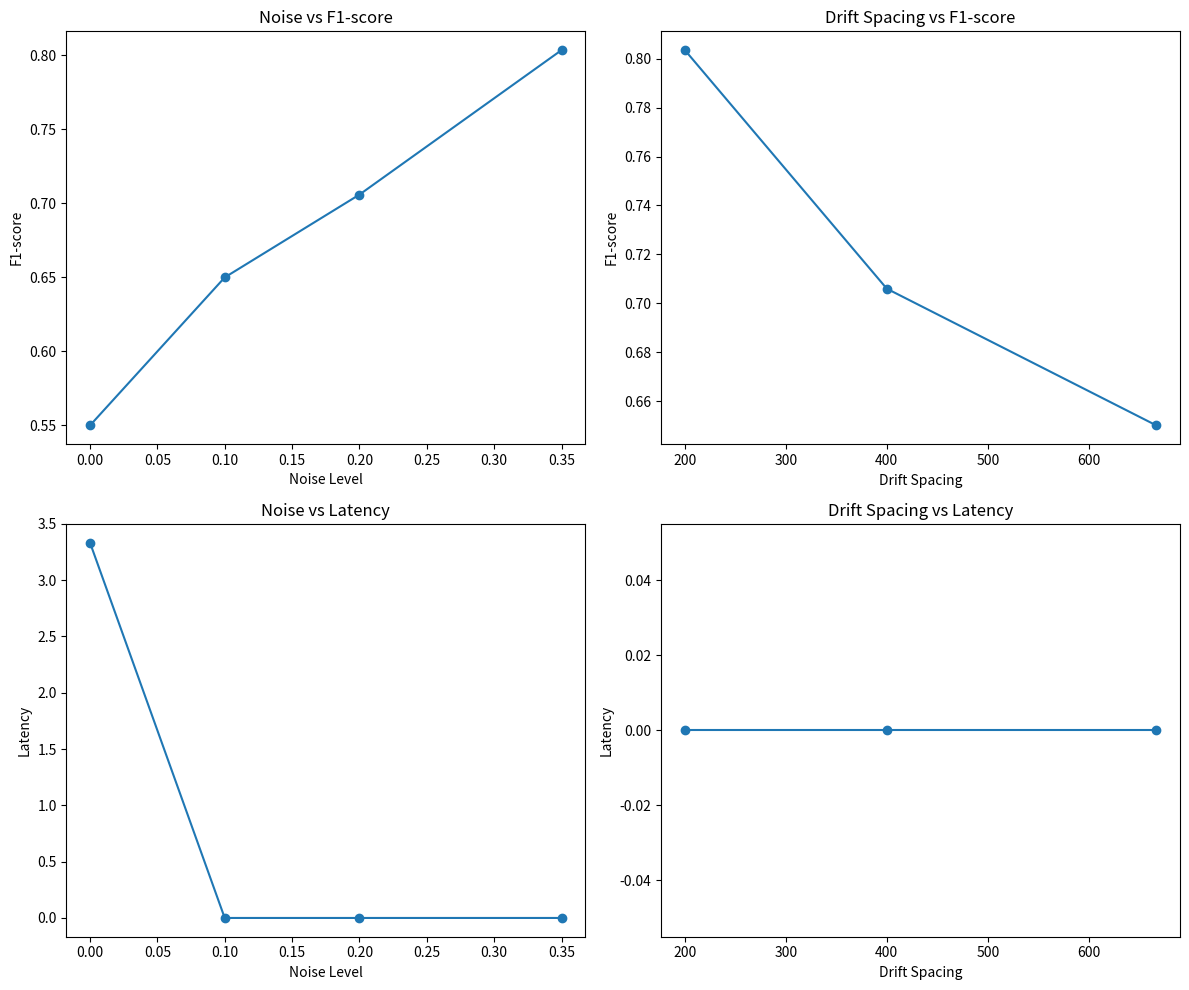

Write the Python code that produced this figure.
#Imports
import numpy as np
import matplotlib.pyplot as plt

#Actual drift locations, coupling the file name with the trace numbers
actualDriftCoords = {
    "Simple_1.xes" : [1000],
    "Simple_2.xes" : [666],
    "Simple_3.xes" : [666, 1333],
    "Simple_4.xes" : [500, 1500],
    "Intermediate_1.xes" : [666, 1333],
    "Intermediate_2.xes" : [800, 1200],
    "Intermediate_3.xes" : [666, 1333],
    "Intermediate_4.xes" : [800, 1200],
    "Difficult_1.xes" : [400, 800, 1200],
    "Difficult_2.xes" : [400, 600, 800],
    "Difficult_3.xes" : [400, 800, 1200],
    "Difficult_4.xes" : [400, 600, 800],
    "BPIC2015Merged.xes" : [1199, 2031, 3440, 4493, 5649]
}


def EvaluatePerformance(detectedDriftCoords, actualDriftCoords, lag_window=50, plot=True):
    """ Functiont that takes as input the detected drift locations and outputs most relevant performance metrics """
    

    #Intialize lists to be filled with the results
    results = {}
    all_f1 = []
    all_latencies = []

    # Calculate for each event log the performance and add the results to the earlier created lists
    for log_name in actualDriftCoords:
        actual = sorted(actualDriftCoords[log_name])
        detected = sorted(detectedDriftCoords.get(log_name, []))

        matched_actual = set()
        matched_detected = set()
        latencies = []

        for i, a in enumerate(actual):
            best_distance = float('inf')
            best_j = None

            for j, d in enumerate(detected):
                if j in matched_detected:
                    continue

                distance = d - a
                if 0 <= distance <= lag_window and distance < best_distance:
                    best_distance = distance
                    best_j = j

            if best_j is not None:
                matched_actual.add(i)
                matched_detected.add(best_j)
                latencies.append(best_distance)

        TP = len(matched_actual)
        FP = len(detected) - TP
        FN = len(actual) - TP

        precision = TP / (TP + FP) if (TP + FP) > 0 else 0
        recall = TP / (TP + FN) if (TP + FN) > 0 else 0
        f1 = (2 * precision * recall / (precision + recall)) if (precision + recall) > 0 else 0

        avg_latency = np.mean(latencies) if latencies else None

        results[log_name] = {
            "F1-score": f1,
            "Precision": precision,
            "Recall": recall,
            "TP": TP,
            "FP": FP,
            "FN": FN,
            "Avg Latency": avg_latency
        }

        all_f1.append(f1)
        if latencies:
            all_latencies.extend(latencies)

        print(f"{log_name}:")
        print(f"  F1-score: {f1:.4f}")
        print(f"  Precision: {precision:.4f}, Recall: {recall:.4f}")
        print(f"  TP: {TP}, FP: {FP}, FN: {FN}")
        print(f"  Avg Latency: {avg_latency:.2f}" if avg_latency is not None else "  Avg Latency: None")
        print()

    overall_f1 = np.mean(all_f1)
    overall_latency = np.mean(all_latencies) if all_latencies else None

    print("=== Average Evaluation Results ===")
    print(f"Average F1-score: {overall_f1:.4f}")
    print(f"Average Latency: {overall_latency:.2f}" if overall_latency is not None else "Average Latency: None")

    results["OVERALL"] = {
        "Average F1-score": overall_f1,
        "Average Latency": overall_latency
    }

    #Creation of the plots showing the effect of noise drift frequency on accuracy and latency
    noise_levels = {
        "Simple_1.xes": 0.0, "Simple_2.xes": 0.0, "Simple_3.xes": 0.0, "Simple_4.xes": 0.0,
        "Intermediate_1.xes": 0.1, "Intermediate_3.xes": 0.1,
        "Intermediate_2.xes": 0.2, "Intermediate_4.xes": 0.2,
        "Difficult_1.xes": 0.2, "Difficult_3.xes": 0.2,
        "Difficult_2.xes": 0.35, "Difficult_4.xes": 0.35,
    }

    drift_spacing = {
        "Intermediate_1.xes": 667, "Intermediate_3.xes": 667,
        "Intermediate_2.xes": 400, "Intermediate_4.xes": 400,
        "Difficult_1.xes": 400, "Difficult_3.xes": 400,
        "Difficult_2.xes": 200, "Difficult_4.xes": 200,
    }

    def aggregate(metric_key, mapping):
        grouped = {}
        for log, value in mapping.items():
            if log not in results:
                continue
            metric = results[log][metric_key]
            if metric is None:
                continue

            grouped.setdefault(value, []).append(metric)

        x = sorted(grouped.keys())
        y = [np.mean(grouped[v]) for v in x]
        return x, y

    if plot:
        noise_x_acc, noise_y_acc = aggregate("F1-score", noise_levels)
        noise_x_lat, noise_y_lat = aggregate("Avg Latency", noise_levels)

        freq_x_acc, freq_y_acc = aggregate("F1-score", drift_spacing)
        freq_x_lat, freq_y_lat = aggregate("Avg Latency", drift_spacing)

        fig, axs = plt.subplots(2, 2, figsize=(12, 10))

        # Top-left: Noise vs Accuracy
        axs[0, 0].plot(noise_x_acc, noise_y_acc, marker='o')
        axs[0, 0].set_title("Noise vs F1-score")
        axs[0, 0].set_xlabel("Noise Level")
        axs[0, 0].set_ylabel("F1-score")

        # Top-right: Drift Frequency vs Accuracy
        axs[0, 1].plot(freq_x_acc, freq_y_acc, marker='o')
        axs[0, 1].set_title("Drift Spacing vs F1-score")
        axs[0, 1].set_xlabel("Drift Spacing")
        axs[0, 1].set_ylabel("F1-score")

        # Bottom-left: Noise vs Latency
        axs[1, 0].plot(noise_x_lat, noise_y_lat, marker='o')
        axs[1, 0].set_title("Noise vs Latency")
        axs[1, 0].set_xlabel("Noise Level")
        axs[1, 0].set_ylabel("Latency")

        # Bottom-right: Drift Frequency vs Latency
        axs[1, 1].plot(freq_x_lat, freq_y_lat, marker='o')
        axs[1, 1].set_title("Drift Spacing vs Latency")
        axs[1, 1].set_xlabel("Drift Spacing")
        axs[1, 1].set_ylabel("Latency")

        plt.tight_layout()
        plt.show()

    return results


#Dictionary of the resuls to be evaluated, coupling the file name with the list of detected drift locations
detectedDriftCoords = {
    "Simple_1.xes" : [1000],
    "Simple_2.xes" : [666],
    "Simple_3.xes" : [666, 1333],
    "Simple_4.xes" : [500, 1500],
    "Intermediate_1.xes" : [666, 1333],
    "Intermediate_2.xes" : [800, 1200],
    "Intermediate_3.xes" : [666, 1333],
    "Intermediate_4.xes" : [800, 1200],
    "Difficult_1.xes" : [400, 800, 1200],
    "Difficult_2.xes" : [400, 600, 800],
    "Difficult_3.xes" : [400, 800, 1200],
    "Difficult_4.xes" : [400, 600, 800],
    "BPIC2015Merged.xes" : [1199, 2031, 3440, 4493, 5649]
}

detectedDriftCoordsBadExample = {
    "Simple_1.xes" : [900],
    "Simple_2.xes" : [676],
    "Simple_3.xes" : [656, 1333, 1400],
    "Simple_4.xes" : [500, 1000, 1500],
    "Intermediate_1.xes" : [666, 1333, 1500],
    "Intermediate_2.xes" : [780, 1200],
    "Intermediate_3.xes" : [666, 1233],
    "Intermediate_4.xes" : [234, 800, 1200],
    "Difficult_1.xes" : [400, 800, 830, 1200],
    "Difficult_2.xes" : [400, 600, 800, 980],
    "Difficult_3.xes" : [200, 800, 1200],
    "Difficult_4.xes" : [400, 450, 500, 600, 800],
    "BPIC2015Merged.xes" : [1199, 2031, 3440, 4493, 5649]
}

EvaluatePerformance(detectedDriftCoordsBadExample, actualDriftCoords, lag_window=50)
